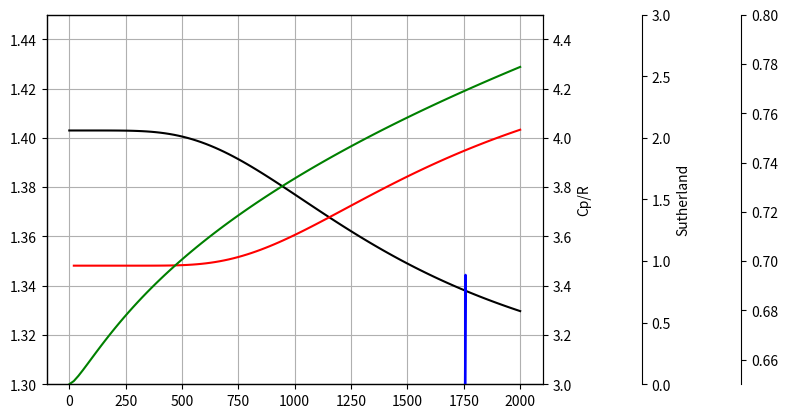

This chart was generated by the following Python code: (Note: this script raises an exception after producing the figure.)
"""
Script para los cálculos del primer ejercicio entregable de la asignatura de vehículos lanzadores y misiles.

@Autores: Guillermo Peña Martínez, Alejandro Paz Rodríguez, Raúl Ordás Collado
@Fecha: 23/11/2022
"""
#%% Módulos
import numpy as np
import matplotlib.pyplot as plt
from sympy import symbols

#%% Variables entrada
# Variables geométricas
D = 0.177				# Diámetro del misil.
r0 = D/2				# Radio del misil.
l = 0.5					# Longitud de la ojiva.
tr = 1                  # Ancho máximo de las alas.
cr = 1                  # Cuerda superficies de control.
cdc = 1                 # Cf viscous crossflow.
m = 1                   # Distancia borde de ataque a punto espesor máximo.
Bc = 0.525              # Wingspan
deflx_w = 0.6           # Deflexión de la estela, término (1-dew/dalpha)
Sm = 10                 # Superficie proyectada del misil
Scontrol = 10           # Superficie alar de los controles (m^2)
Sw = 10                 # Superficie alar (m^2)
Bw = 0.56               # Wingspan ala (m)
Xcg = 0.2               # Distancia al centro de gravedad
Xcp = 0.1               # Distancia al centro de presiones
Xw = 0.3                # Distancia adimensional al centro de presiones del ala
Xb = 0.4                # Distancia adimensional al centro de presiones del fuselaje
Xc = 0.5                # Distancia adimensional al centro de presiones del control
Iy = 1                  # Momento de inercia del misil respecto a un eje perpendicular al plano del movimiento

# Características del misil
masa = 1                # Masa del misil

# Variables de vuelo
AOA = 4 				# Ángulo de ataque (deg).
AOA = AOA*np.pi/180		# Ángulo de ataque (rad).
M = 2.3                 # Mach de vuelo
h = 10000               # Altura de vuelo (m)
#%% Variables globales
B = (M**2-1)**0.5										# Parámetro de corrección de compresibilidad
dens = 1.225*(1-22.558*10 **(-6)*h)**4.2559				# Densidad a la altura de vuelo
T = 288.15-6.5*h/1000									# Temperatura a la altura de vuelo
Vsound = (1.4*T*287)**0.5								# Velocidad del sonido a la altura de vuelo
Vinf = M*Vsound											# Velocidad de la corriente libre
q = 0.5*Vinf**2*dens									# Presión dinámica
gamma0 = 1.403											# Relación de calores específicos
theta = 5500											# Constante en grados Rankine
R = 1718												# Constante gases ideales en ft^2/sec^2*R
cp0 = gamma0/(gamma0-1)*R								# Cp para gas calóricamente perfecto
T0 = 491.7												# Temperatura de referencia para la viscosidad en grados Rankine
mu0 = 3.58*10**(-7)										# Viscosidad a la temperatura de referencia em slug/sec*ft
#%% Gráfica variaciones con la temperatura
Temp = np.linspace(0,2000,100)
Temp_gm = np.linspace(200,2000,100)
mu_rel = lambda Tst: (Tst/T0)**(3/2)*(T0+198.72)/(Tst+198.72)       # Ley de sutherland para temperatura en grados Rankine
gamma = lambda Tst: 1+(gamma0-1)/(1+(gamma0-1)*((theta/Tst)**2*np.exp(theta/Tst)/(np.exp(theta/Tst)-1)**2))
cp = lambda Tst: cp0*(1+(gamma0-1)/gamma0*((theta/Tst)**2*np.exp(theta/Tst)/(np.exp(theta/Tst)-1)**2))/R
k = lambda Tst: 5.75*10**(-5)*(1+0.00317*Tst-0.0000021*Tst**2)
Pr = lambda Tst: cp(Tst)*mu_rel(Tst)*mu0/k(Tst) 

fig, ax = plt.subplots()
cp_pl = ax.twinx()
muRel_pl = ax.twinx()
Pr_pl = ax.twinx()
cp_pl.plot(Temp,cp(Temp),'r-',label="Cp/R")
cp_pl.set_ylim(3,4.5)
cp_pl.set_ylabel("Cp/R")

muRel_pl.plot(Temp,mu_rel(Temp),'g-',label="Sutherland")
muRel_pl.spines.right.set_position(("axes",1.2))
muRel_pl.set_ylim(0,3)
muRel_pl.set_ylabel("Sutherland")

Pr_pl.plot(Temp, Pr(Temp), 'b-', label="Prandtl")
Pr_pl.set_ylim(0.65,0.8)
Pr_pl.spines.right.set_position(("axes",1.4))

ax.plot(Temp,gamma(Temp_gm),"k-",label="Gamma")
ax.set_ylim(1.3,1.45)
ax.grid(True)

plt.show()
#%% Cálculo de la resistencia
# El drag debido al lift en un cuerpo esbelto de base cilíndrica
# es la mitad del que se produce en una placa plana (Nielsen).
L_q = 2*np.pi*AOA*r0**2
D_q = 0.5*L_q*AOA                                   # Resitencia debida a la sustentación / presión dinámica

# Viscous Crossflow drag:
Sc = np.pi*r0**2                                    # Superficie transversal
Dc_q = cdc*AOA**3*Sc                                # Viscous crossflow drag / presión dinámica

# Drag frontal en las alas para AOA = 0
Cd0 = 1/(4*m*(1-m))*4*(tr/cr)**2/B

# Drag de fricción






#%% Fuerzas en el giro configuración "clásica"
# Fuerzas debidas a alpha
CNic = 1                                            # Pendiente del coeficiente de fuerza normal del control aislado
CNiw = 1                                            # Pendiente del coeficiente de fuerza normal del ala aislada
Cnalpha_b = 2                                       # Coeficiente de fuerza normal debido a alpha del fuselaje
Cnalpha_c = (1+D/Bc)*deflx_w*Scontrol/Sm*CNic       # Coeficiente de fuerza normal debido a alpha del control
Cnalpha_w = CNiw*Sw/Sm*(1+D/Bw)                     # Coeficiente de fuerza normal debido a alpha de las alas
CN_alpha = Cnalpha_b + Cnalpha_c + Cnalpha_w        # Coeficiente de fuerza normal debido a alpha

# Fuerzas debidas a delta
Cndelta_c = CNic*Scontrol/Sm*(1+D/Bc)               # Coeficiente de fuerza normal debido a delta
Cn = CN_alpha + Cndelta_c                           # Coeficiente de fuerza normal total

#%% Momentos en el giro
# Momentos debidos a alpha y delta
Margen_estatico = (Cnalpha_b*(Xcg-Xb)+Cnalpha_c*(Xcg-Xc)+Cnalpha_w*(Xcg-Xw))/(Cnalpha_b+Cnalpha_c+Cnalpha_w)
Cm_alpha = CN_alpha * Margen_estatico               # Coeficiente de momentos debido al ángulo de ataque
Cm_delta = Cndelta_c * (Xcg-Xc)                     # Coeficiente de momentos debido al ángulo del control

# Momentos debidos a la velocidad angular y la variación del AOA
Cm_ang = -2*(Cnalpha_b*(Xcg-Xb)**2+Cnalpha_c*(Xcg-Xc)**2+Cnalpha_w*(Xcg-Xw)**2)
# Cmf_ang = gasto_m*(Iy/masa-re**2)/(0.5/Vinf*q*S*d**2)
Cm_variacion_AOA = -2*CNic*(Sc/Sm*r0)*(1+D/Bc)*deflx_w*(Xw-Xc)*(Xw-Xcg)             # Coeficiente de momentos debido a la variación del AOA
